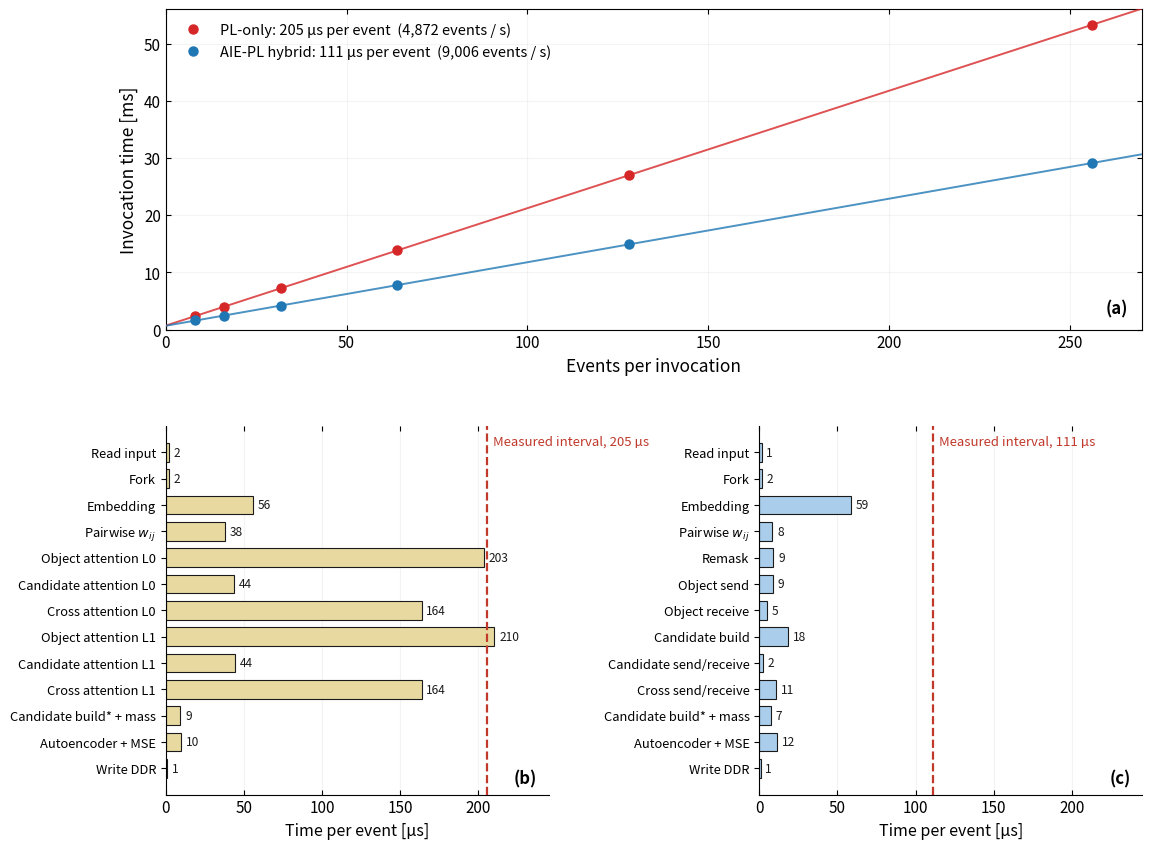

The matplotlib source for this figure: (Note: this script raises an exception after producing the figure.)
#!/usr/bin/env python
"""One figure: (a) steady-state invocation time vs batch size for both designs,
whose slopes are the per-event intervals; (b),(c) per-stage time for one event
in each design, with that same interval drawn as the dashed reference line.
Data and conventions identical to make_latency_chart.py and
make_stage_time_chart.py; this only combines them."""
import json, os
import numpy as np
import matplotlib
matplotlib.use("Agg")
import matplotlib.pyplot as plt
from matplotlib import gridspec

PL_C, AIE_C = "#d62728", "#1f77b4"
PLC, AIEC, AIE_DARK, INK = "#e8d9a0", "#a9cdea", "#5b8fc9", "#1a1a1a"

# ---- (a) batch sweep, steady state (N >= 8) --------------------------------
SWEEP = {
    "PL-only": [(1,0.90110),(2,1.10842),(4,1.51807),(8,2.33875),(16,3.98148),
                (32,7.26646),(64,13.83435),(128,26.96866),(256,53.24013)],
    "AIE-PL hybrid": [(1,0.81523),(2,0.87427),(4,1.02259),(8,1.59751),(16,2.43396),
                      (32,4.14259),(64,7.83402),(128,14.90631),(256,29.08464)],
}
COL = {"PL-only": PL_C, "AIE-PL hybrid": AIE_C}
NMIN = 8

# ---- (b),(c) per-stage costs from the routed synthesis reports ---------------
PL_CLK, HYB_CLK = 80e6, 100e6
PL = [("Read input", 149), ("Fork", 153), ("Embedding", 4483), ("Pairwise $w_{ij}$", 3028),
      ("Object attention L0", 16269), ("Candidate attention L0", 3499),
      ("Cross attention L0", 13102), ("Object attention L1", 16824),
      ("Candidate attention L1", 3551), ("Cross attention L1", 13102),
      ("Candidate build* + mass", 747), ("Autoencoder + MSE", 792), ("Write DDR", 81)]
HYB = [("Read input", 149), ("Fork", 153), ("Embedding", 5874), ("Pairwise $w_{ij}$", 836),
       ("Remask", 900), ("Object send", 881), ("Object receive", 482),
       ("Candidate build", 1840), ("Candidate send/receive", 250),
       ("Cross send/receive", 1098), ("Candidate build* + mass", 747),
       ("Autoencoder + MSE", 1162), ("Write DDR", 81)]
_bi = "/home/snehadri/aie_scratch_save_20260810/block_intervals.json"
if os.path.isfile(_bi):
    _d = json.load(open(_bi))
    _ins = {"Object attention (AIE)": ("Object receive", "Object attention"),
            "Candidate attention (AIE)": ("Candidate send/receive", "Candidate attention"),
            "Cross attention (AIE)": ("Cross send/receive", "Cross attention")}
    for lab, (after, key) in _ins.items():
        if key in _d:
            idx = [i for i, (l, _) in enumerate(HYB) if l == after][0] + 1
            HYB.insert(idx, (lab, _d[key]["slope_us"] * HYB_CLK / 1e6))

plt.rcParams.update({"font.size": 11})
fig = plt.figure(figsize=(12.6, 10.2))
gs = gridspec.GridSpec(2, 2, height_ratios=[1.0, 1.15], hspace=0.28, wspace=0.55)
axa = fig.add_subplot(gs[0, :]); axb = fig.add_subplot(gs[1, 0]); axc = fig.add_subplot(gs[1, 1])

fits = {}
for name, pts in SWEEP.items():
    n = np.array([a for a, _ in pts], float); t = np.array([b for _, b in pts], float)
    m = n >= NMIN
    slope, icept = np.polyfit(n[m], t[m], 1); fits[name] = slope * 1000
    xs = np.linspace(0, 270, 50)
    axa.plot(xs, icept + slope * xs, "-", lw=1.4, color=COL[name], alpha=.8, zorder=3)
    axa.plot(n[m], t[m], "o", ms=6.5, color=COL[name], zorder=4,
             label=f"{name}: {slope*1000:.0f} µs per event  ({1000/slope:,.0f} events / s)")
axa.set_xlim(0, 270); axa.set_ylim(0, 56)
axa.set_xlabel("Events per invocation", fontsize=12.5)
axa.set_ylabel("Invocation time [ms]", fontsize=12.5)
axa.legend(frameon=False, fontsize=10.5, loc="upper left")
axa.tick_params(which="both", direction="in", right=True, top=True)
axa.grid(alpha=.13); axa.set_axisbelow(True)
axa.text(0.985, 0.05, "(a)", transform=axa.transAxes, fontsize=12, fontweight="bold", ha="right")

for ax, data, clk, meas, col, letter in (
        (axb, PL,  PL_CLK,  fits["PL-only"],       PLC,  "(b)"),
        (axc, HYB, HYB_CLK, fits["AIE-PL hybrid"], AIEC, "(c)")):
    labs = [d[0] for d in data]
    us = np.array([d[1] / clk * 1e6 for d in data])
    y = np.arange(len(labs))[::-1]
    cols = [AIE_DARK if "(AIE)" in l else col for l in labs]
    ax.barh(y, us, color=cols, edgecolor=INK, linewidth=0.8, height=0.72)
    ax.axvline(meas, color="#c0392b", ls="--", lw=1.6, zorder=5)
    ax.text(meas, len(labs) - 0.35, f"  Measured interval, {meas:.0f} µs", color="#c0392b",
            fontsize=9.5, va="top", ha="left")
    for yy, v in zip(y, us):
        ax.text(v + 3, yy, f"{v:.0f}", va="center", fontsize=8.6, color=INK)
    ax.set_yticks(y); ax.set_yticklabels(labs, fontsize=9.3)
    ax.set_xlabel("Time per event [µs]", fontsize=11.5)
    ax.set_xlim(0, 245)
    ax.tick_params(axis="x", direction="in", top=True)
    ax.grid(axis="x", alpha=.14); ax.set_axisbelow(True)
    for s in ("top", "right"): ax.spines[s].set_visible(False)
    ax.text(0.97, 0.03, letter, transform=ax.transAxes, fontsize=12, fontweight="bold", ha="right")

out = "/home/snehadri/repos/aie-unsupervised-search/figs/latency_and_stages.png"
fig.savefig(out, dpi=200, bbox_inches="tight")
fig.savefig(out.replace(".png", ".pdf"), bbox_inches="tight")
print("saved", out)
